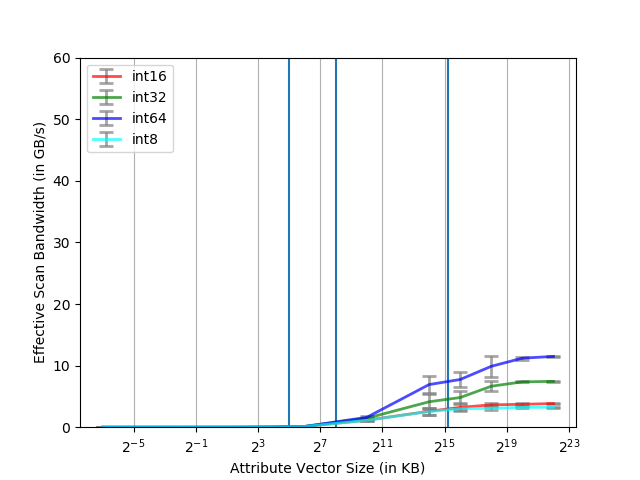

The table this chart was drawn from, first rows:
Column size in KB, Data type, Time in ns
0.007812, int8, 443065
0.007812, int8, 520667
0.007812, int8, 582200
0.007812, int8, 387801
0.007812, int8, 367952
0.007812, int8, 477813
0.007812, int16, 507964
0.007812, int16, 430653
0.007812, int16, 525520
0.007812, int16, 434154
0.007812, int16, 556319
0.007812, int16, 428789
0.007812, int32, 554480
0.007812, int32, 499746
0.007812, int32, 554142
0.007812, int32, 560422
0.007812, int32, 473428
0.007812, int32, 610217
0.007812, int64, 444964
0.007812, int64, 533496
0.007812, int64, 463817
0.007812, int64, 426170
0.007812, int64, 464898
0.007812, int64, 477397
0.01562, int8, 508890
0.01562, int8, 434579
0.01562, int8, 457121
0.01562, int8, 423302
0.01562, int8, 481889
0.01562, int8, 400514
0.01562, int16, 427664
0.01562, int16, 480724
0.01562, int16, 384134
0.01562, int16, 519828
0.01562, int16, 406868
0.01562, int16, 450233
0.01562, int32, 454876
0.01562, int32, 566258
0.01562, int32, 418565
0.01562, int32, 533742
0.01562, int32, 447730
0.01562, int32, 537823
0.01562, int64, 532810
0.01562, int64, 583870
0.01562, int64, 593300
0.01562, int64, 490808
0.01562, int64, 464828
0.01562, int64, 516327
0.03125, int8, 389196
0.03125, int8, 460200
0.03125, int8, 561013
0.03125, int8, 558055
0.03125, int8, 546013
0.03125, int8, 473719
0.03125, int16, 522775
0.03125, int16, 480526
0.03125, int16, 399567
0.03125, int16, 478380
0.03125, int16, 530525
0.03125, int16, 481779
... 324 more rows
